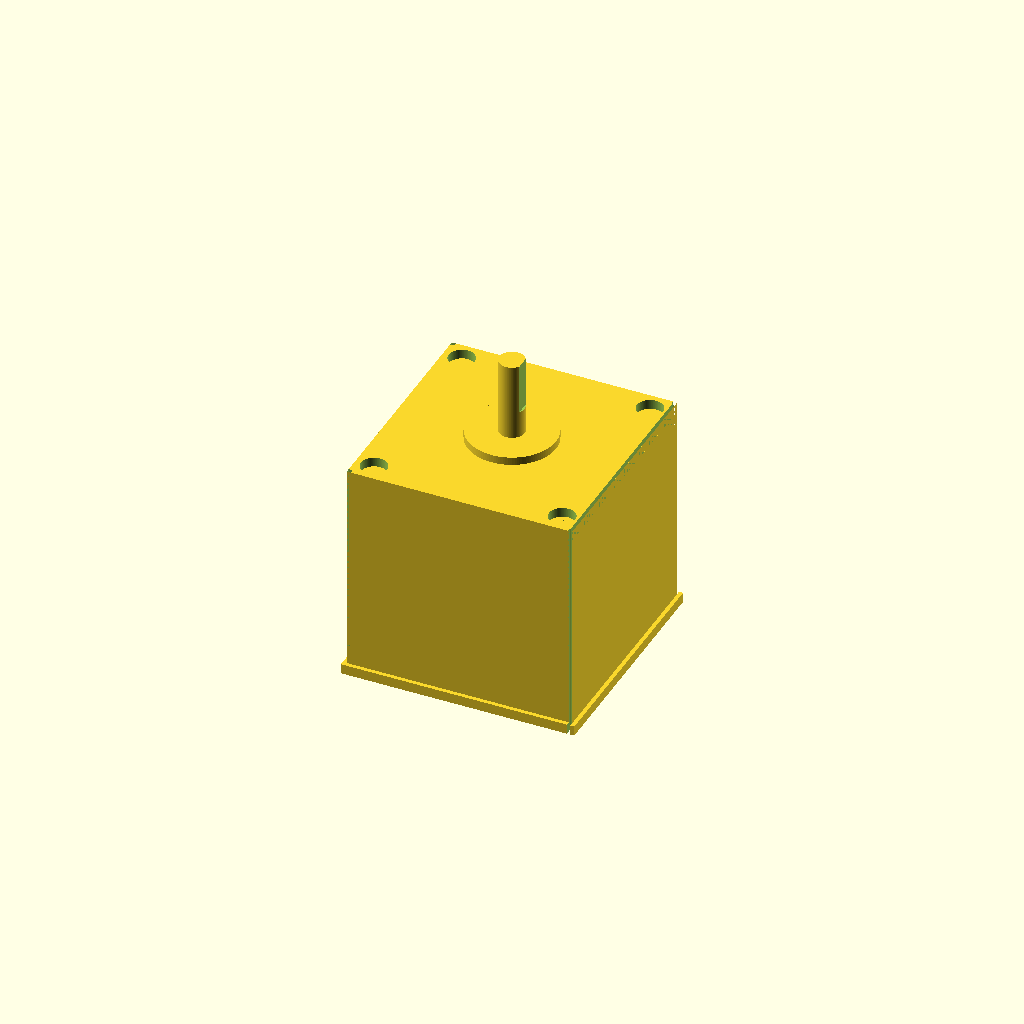
Cell 1 — every parameter at its default value.
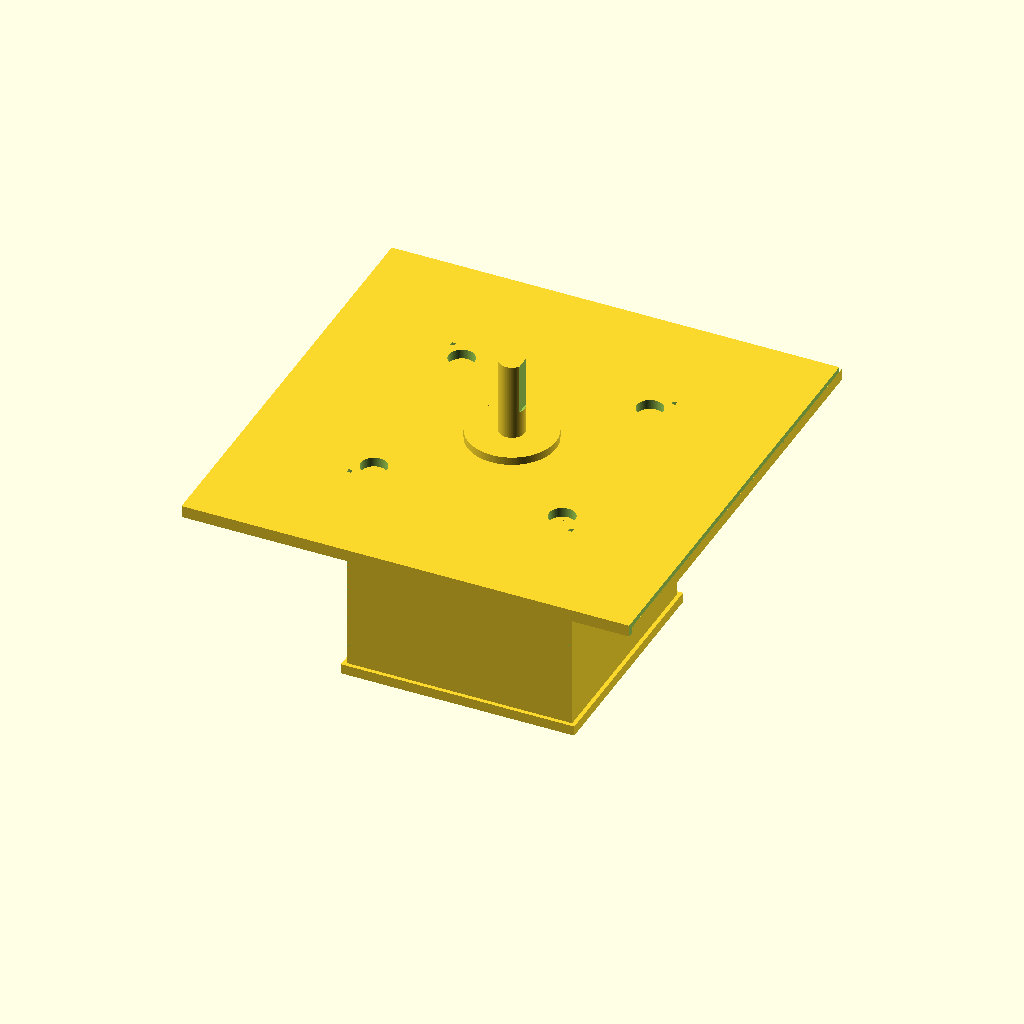
Cell 2: face_W = 112.8 (everything else at default).
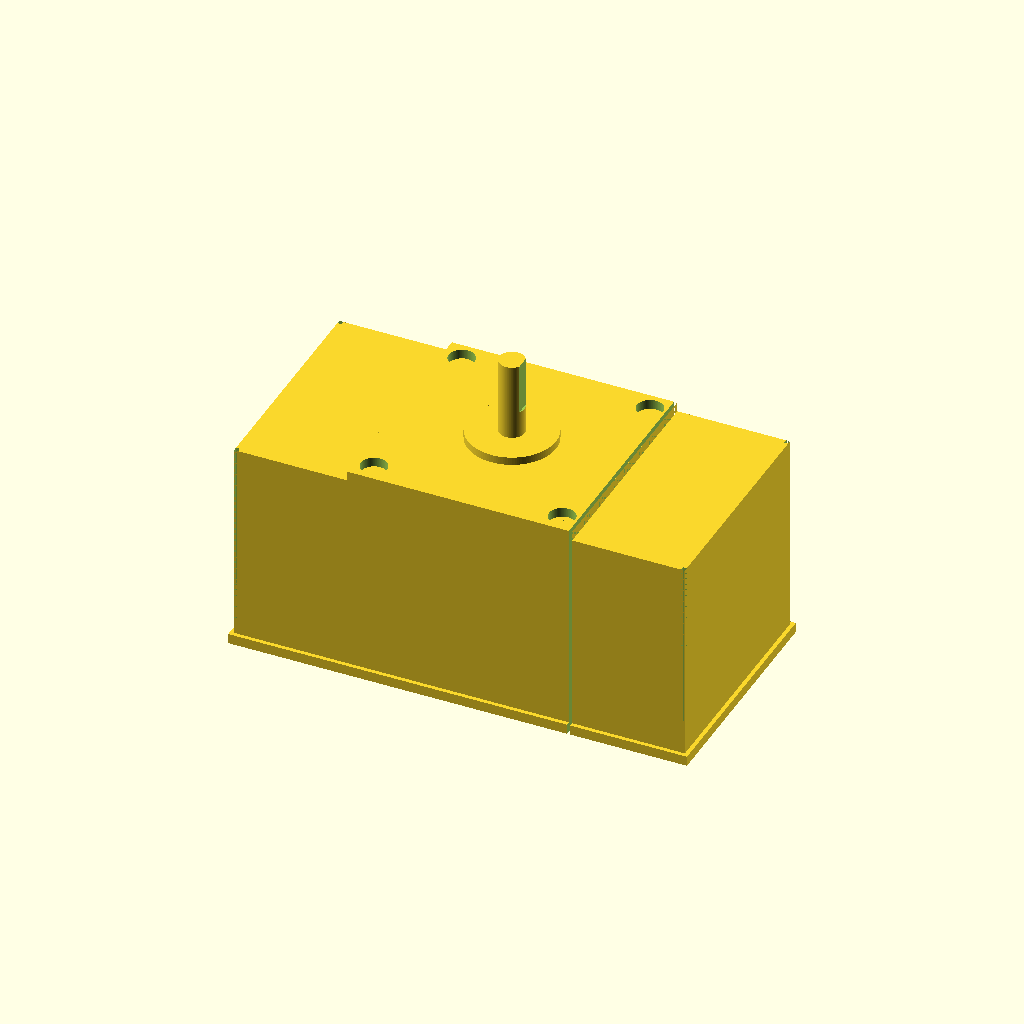
Cell 3: body_W = 112.8 (everything else at default).
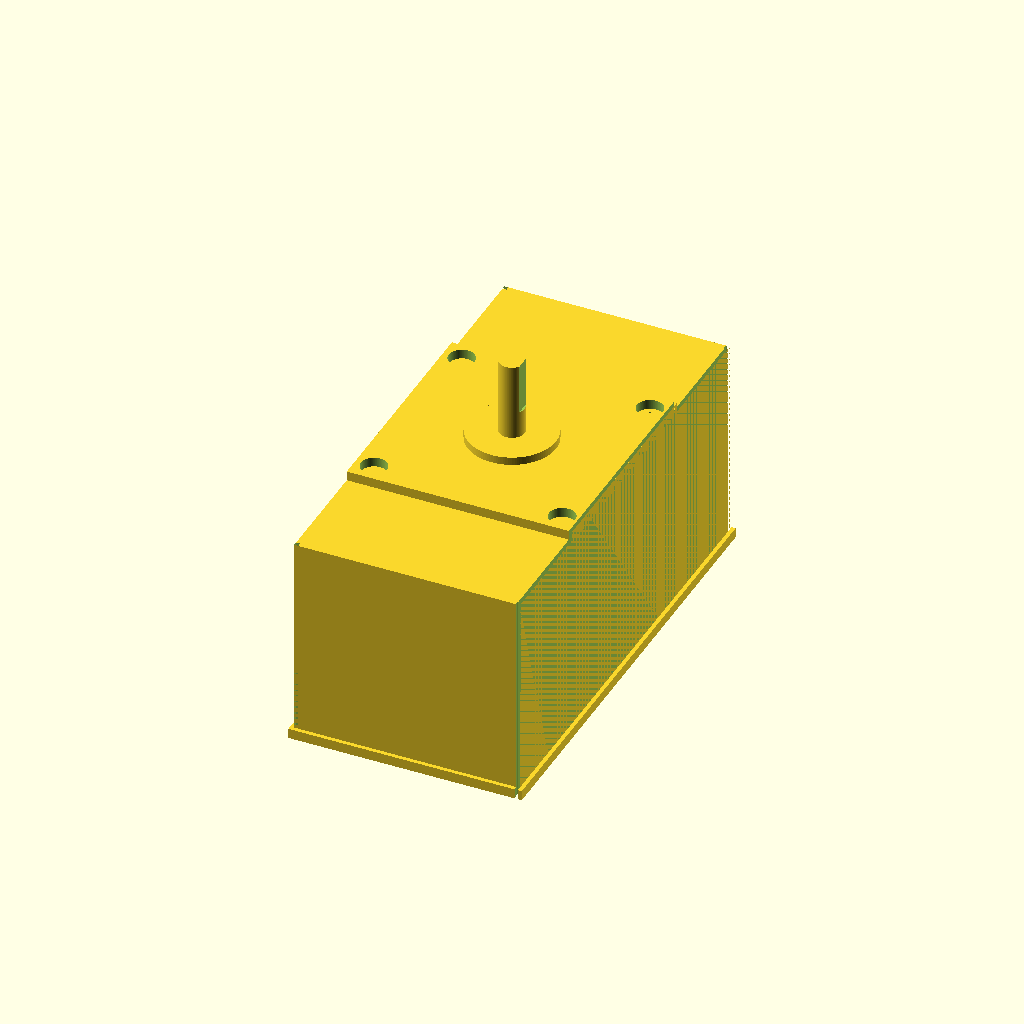
Cell 4: the same model with body_H = 112.8.
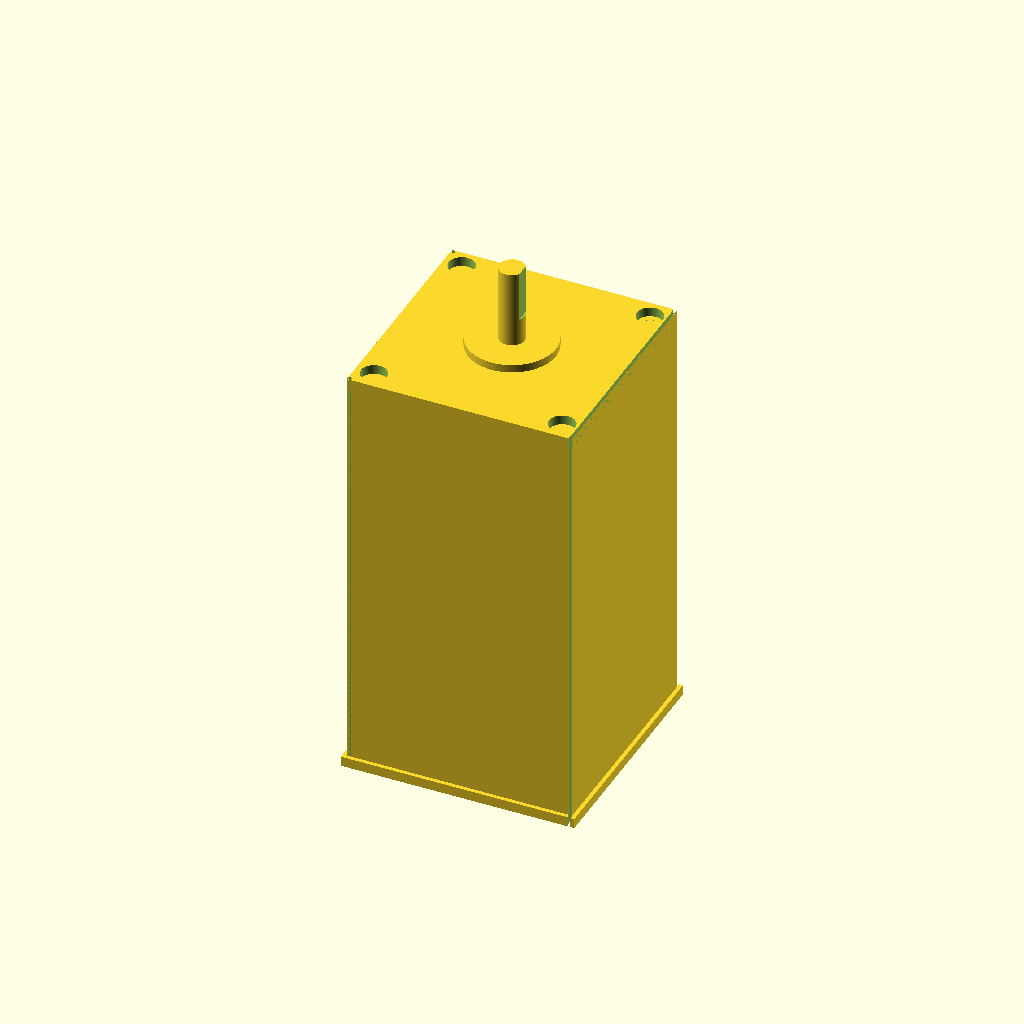
Cell 5 — body_L set to 102.4, the other parameters unchanged.
One fixed orthographic camera (rotation 55°, 0°, 25°; colour scheme Cornfield) for every cell.
The OpenSCAD source (results/nopscadlib/ablations/no_retrieval/scad/stepper_motor__NEMA23_51.scad):
$fn = 128;

// -------------------- Parameters (mm) --------------------
face_W = 56.4;                 // front face width/height
body_W = 56.4;                 // body width
body_H = 56.4;                 // body height
body_L = 51.2;                 // body length (front-to-back)

shaft_d = 6.35;                // shaft diameter
shaft_L = 20;

mount_spacing = 47.1;          // hole center-to-center spacing (square pattern)
mount_hole_d = 3.5;

face_thk = 3;
boss_d = 22;
boss_h = 2;

flat_depth = 0.5;              // D-flat depth (radial)
flat_L = 12;

rear_cap_thk = 2.5;
rear_cap_margin = 1.0;

connector_W = 18;
connector_H = 10;
connector_L = 8;
connector_offset_Y = 0;

counterbore_d = 6.5;
counterbore_depth = 2.0;

overlap = 0.6;
chamfer_size = 1.0;

// Visual/verification helpers (do not change geometry)
show_cutaway = true;           // enables a thin cutaway so holes/shaft are visible in ortho views
cutaway_thk = 0.8;             // thickness of removed slice
cutaway_offset = face_W/2 - cutaway_thk/2;  // slice near +X edge (keeps most silhouette intact)

// -------------------- Helpers --------------------
module mount_hole(h) {
    cylinder(d=mount_hole_d, h=h, center=true);
}

module counterbore(h) {
    cylinder(d=counterbore_d, h=h, center=true);
}

module mounting_hole_pattern(h) {
    for (sx = [-1, 1], sy = [-1, 1])
        translate([sx*mount_spacing/2, sy*mount_spacing/2, 0])
            mount_hole(h);
}

module mounting_counterbore_pattern(h) {
    for (sx = [-1, 1], sy = [-1, 1])
        translate([sx*mount_spacing/2, sy*mount_spacing/2, 0])
            counterbore(h);
}

// -------------------- Parts --------------------
module motor_body() {
    cube([body_W, body_H, body_L], center=true);
}

module front_face_with_holes() {
    difference() {
        cube([face_W, face_W, face_thk], center=true);

        // Through holes
        mounting_hole_pattern(face_thk + 2*overlap);

        // Counterbores from the FRONT side only (+Z in local face coords)
        translate([0, 0, +face_thk/2 - counterbore_depth/2])
            mounting_counterbore_pattern(counterbore_depth + 2*overlap);
    }
}

module front_boss() {
    cylinder(d=boss_d, h=boss_h, center=true);
}

module shaft_with_flat() {
    difference() {
        cylinder(d=shaft_d, h=shaft_L, center=true);

        // D-flat: remove material for x > (shaft_r - flat_depth)
        shaft_r = shaft_d/2;
        x_plane = shaft_r - flat_depth;

        // Big cutter cube whose -X face sits at x_plane
        translate([x_plane + (shaft_d*2)/2, 0, shaft_L/2 - flat_L/2])
            cube([shaft_d*2, shaft_d*2, flat_L + 2*overlap], center=true);
    }
}

module rear_cap() {
    cube([body_W + 2*rear_cap_margin, body_H + 2*rear_cap_margin, rear_cap_thk], center=true);
}

module cable_connector() {
    cube([connector_W, connector_H, connector_L], center=true);
}

// Chamfer cutter: long prism used to nibble corners
module chamfer_cut(total_z) {
    cube([chamfer_size, chamfer_size, total_z], center=true);
}

// -------------------- Assembly (ONE connected solid) --------------------
module motor_geometry() {
    total_z_for_chamfer = body_L + face_thk + rear_cap_thk + boss_h + shaft_L + 20;

    difference() {
        union() {
            // Main body
            motor_body();

            // Front face (attached to front of body)
            translate([0, 0, body_L/2 + face_thk/2 - overlap])
                front_face_with_holes();

            // Front boss (attached to front face)
            translate([0, 0, body_L/2 + face_thk - overlap + boss_h/2])
                front_boss();

            // Shaft (attached to boss)
            translate([0, 0, body_L/2 + face_thk - overlap + boss_h - overlap + shaft_L/2])
                shaft_with_flat();

            // Rear cap (attached to back of body)
            translate([0, 0, -body_L/2 - rear_cap_thk/2 + overlap])
                rear_cap();

            // Connector (attached to rear cap; overlap into cap)
            translate([0, connector_offset_Y,
                       (-body_L/2 - rear_cap_thk + overlap) - connector_L/2 + overlap])
                cable_connector();
        }

        // Corner chamfers on the main body only (do not cut shaft/connector)
        for (sx = [-1, 1], sy = [-1, 1])
            translate([sx*(body_W/2 - chamfer_size/2),
                       sy*(body_H/2 - chamfer_size/2),
                       0])
                chamfer_cut(total_z_for_chamfer);
    }
}

module motor_solid() {
    // Keep as ONE connected solid, but add a thin cutaway slice so ortho views
    // show mounting holes and shaft diameter clearly.
    difference() {
        motor_geometry();

        if (show_cutaway)
            translate([cutaway_offset, 0, 0])
                cube([cutaway_thk, face_W*3, (body_L + face_thk + rear_cap_thk + boss_h + shaft_L)*3],
                     center=true);
    }
}

// -------------------- Output --------------------
motor_solid();
Parameter table extracted from the source (name, type, default, range or options):
face_W: number, default 56.4
body_W: number, default 56.4
body_H: number, default 56.4
body_L: number, default 51.2
shaft_d: number, default 6.35
shaft_L: number, default 20
mount_spacing: number, default 47.1
mount_hole_d: number, default 3.5
face_thk: number, default 3
boss_d: number, default 22
boss_h: number, default 2
flat_depth: number, default 0.5
flat_L: number, default 12
rear_cap_thk: number, default 2.5
rear_cap_margin: number, default 1
connector_W: number, default 18
connector_H: number, default 10
connector_L: number, default 8
connector_offset_Y: number, default 0
counterbore_d: number, default 6.5
counterbore_depth: number, default 2
overlap: number, default 0.6
chamfer_size: number, default 1
show_cutaway: bool, default true
cutaway_thk: number, default 0.8
